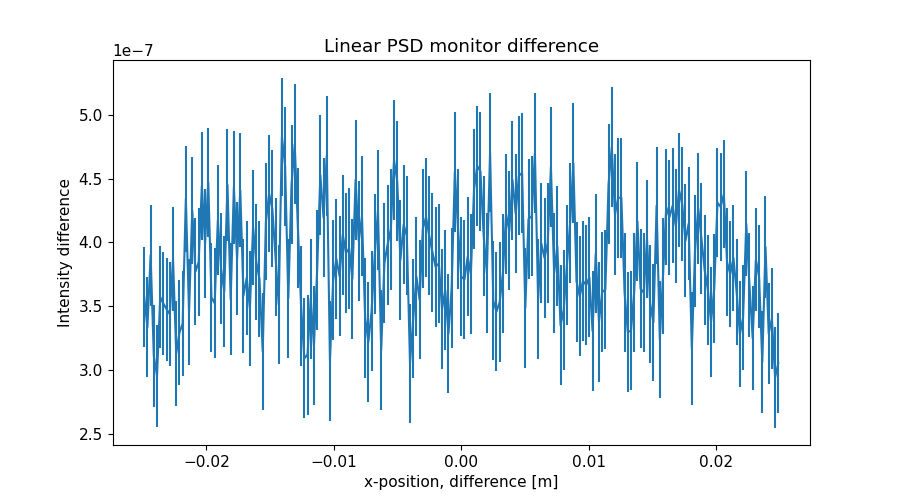

The file beside this chart, header and first rows:
x_axis, Intensity, Error
-2.487437186000000106e-02, 3.572623028999999789e-07, 3.919055185000000026e-08
-2.462311558000000039e-02, 3.334610360999999906e-07, 3.936089554000000165e-08
-2.437185929999999973e-02, 3.899581132999999751e-07, 3.955054317999999823e-08
-2.412060301999999906e-02, 3.108694565000000174e-07, 3.979774542000000132e-08
-2.386934673000000104e-02, 2.954634329000000174e-07, 3.996801729999999819e-08
-2.361809045000000037e-02, 3.570674232000000195e-07, 4.010516833999999919e-08
-2.336683416999999971e-02, 3.519450539000000082e-07, 4.027037732000000177e-08
-2.311557788999999905e-02, 3.476530112999999949e-07, 4.047959781999999969e-08
-2.286432160999999838e-02, 3.436665164000000009e-07, 4.067241713000000195e-08
-2.261306533000000119e-02, 3.870681806999999919e-07, 4.090753110999999737e-08
-2.236180905000000052e-02, 3.129616183999999910e-07, 4.108166076000000191e-08
-2.211055275999999903e-02, 3.291708263000000190e-07, 4.120308485999999803e-08
-2.185929647999999836e-02, 3.363574305000000253e-07, 4.136913394999999693e-08
-2.160804020000000117e-02, 4.343640306999999793e-07, 4.158792599999999782e-08
-2.135678392000000050e-02, 3.452658503000000130e-07, 4.178930827000000068e-08
-2.110552763999999984e-02, 4.251154611000000050e-07, 4.195274427999999842e-08
-2.085427135999999917e-02, 3.771590863000000019e-07, 4.214198952999999726e-08
-2.060301507999999851e-02, 3.845625966000000143e-07, 4.229419482000000030e-08
-2.035175879000000049e-02, 4.442627021999999803e-07, 4.250346300999999704e-08
-2.010050250999999982e-02, 3.989613336999999772e-07, 4.265372934000000006e-08
-1.984924622999999916e-02, 4.473512431000000230e-07, 4.281263439999999690e-08
-1.959798994999999849e-02, 3.567789107000000044e-07, 4.302512824000000031e-08
-1.934673367000000130e-02, 3.522719675999999759e-07, 4.318989563999999746e-08
-1.909547739000000063e-02, 4.175615009999999804e-07, 4.339379872000000134e-08
-1.884422110999999997e-02, 3.795785039999999879e-07, 4.358480851000000118e-08
-1.859296481999999848e-02, 3.616583021999999954e-07, 4.373269939999999873e-08
-1.834170854000000128e-02, 4.451879451000000098e-07, 4.393814236999999734e-08
-1.809045226000000062e-02, 3.555150293999999969e-07, 4.410679450000000149e-08
-1.783919597999999995e-02, 4.433177807999999827e-07, 4.426025882000000006e-08
-1.758793969999999929e-02, 3.871667333999999798e-07, 4.442977138000000171e-08
-1.733668341999999862e-02, 4.411576414000000135e-07, 4.460216612000000262e-08
-1.708542714000000143e-02, 3.582755397000000119e-07, 4.477519230000000232e-08
-1.683417084999999994e-02, 3.722990699000000114e-07, 4.491569519999999878e-08
-1.658291456999999927e-02, 3.482293530000000241e-07, 4.508735035999999853e-08
-1.633165828999999861e-02, 4.119854976999999878e-07, 4.529904139999999749e-08
-1.608040201000000141e-02, 3.846671997999999804e-07, 4.547524619999999765e-08
-1.582914573000000075e-02, 3.711631287999999746e-07, 4.559367905000000225e-08
-1.557788945000000008e-02, 3.144742211999999852e-07, 4.572864472999999748e-08
-1.532663316999999942e-02, 4.163725904999999891e-07, 4.590733194999999785e-08
-1.507537687999999966e-02, 4.382555785999999785e-07, 4.605320681000000010e-08
-1.482412060000000073e-02, 4.266602454000000057e-07, 4.618503812000000319e-08
-1.457286432000000007e-02, 3.888632376000000156e-07, 4.639866765999999971e-08
-1.432160803999999940e-02, 3.514714249999999910e-07, 4.652490421999999697e-08
-1.407035176000000047e-02, 4.829589275000000054e-07, 4.658361570999999854e-08
-1.381909547999999981e-02, 4.599944548000000022e-07, 4.667595067000000185e-08
-1.356783919999999914e-02, 3.562289321999999881e-07, 4.677359995999999803e-08
-1.331658290999999938e-02, 4.453634536000000146e-07, 4.687659391000000288e-08
-1.306532663000000045e-02, 4.772634208000000053e-07, 4.699372687000000323e-08
-1.281407034999999979e-02, 4.110658477000000025e-07, 4.707993284999999800e-08
-1.256281407000000086e-02, 3.497691416999999874e-07, 4.711684064000000245e-08
-1.231155779000000020e-02, 3.089238425000000051e-07, 4.711885104000000142e-08
-1.206030150999999953e-02, 3.120202375000000252e-07, 4.711204992000000261e-08
-1.180904523000000060e-02, 3.557465947000000172e-07, 4.704272194999999965e-08
-1.155778894000000084e-02, 3.190654340000000179e-07, 4.692854434999999906e-08
-1.130653266000000018e-02, 3.782644211999999869e-07, 4.695062958999999758e-08
-1.105527637999999951e-02, 4.529421267000000059e-07, 4.700983936000000115e-08
-1.080402010000000058e-02, 4.195518791999999983e-07, 4.703494993999999890e-08
-1.055276381999999992e-02, 4.681568514000000233e-07, 4.707323311999999694e-08
-1.030150753999999926e-02, 3.072688364000000174e-07, 4.710387181000000311e-08
-1.005025126000000033e-02, 3.703687460000000044e-07, 4.715050438999999916e-08
... 139 more rows
